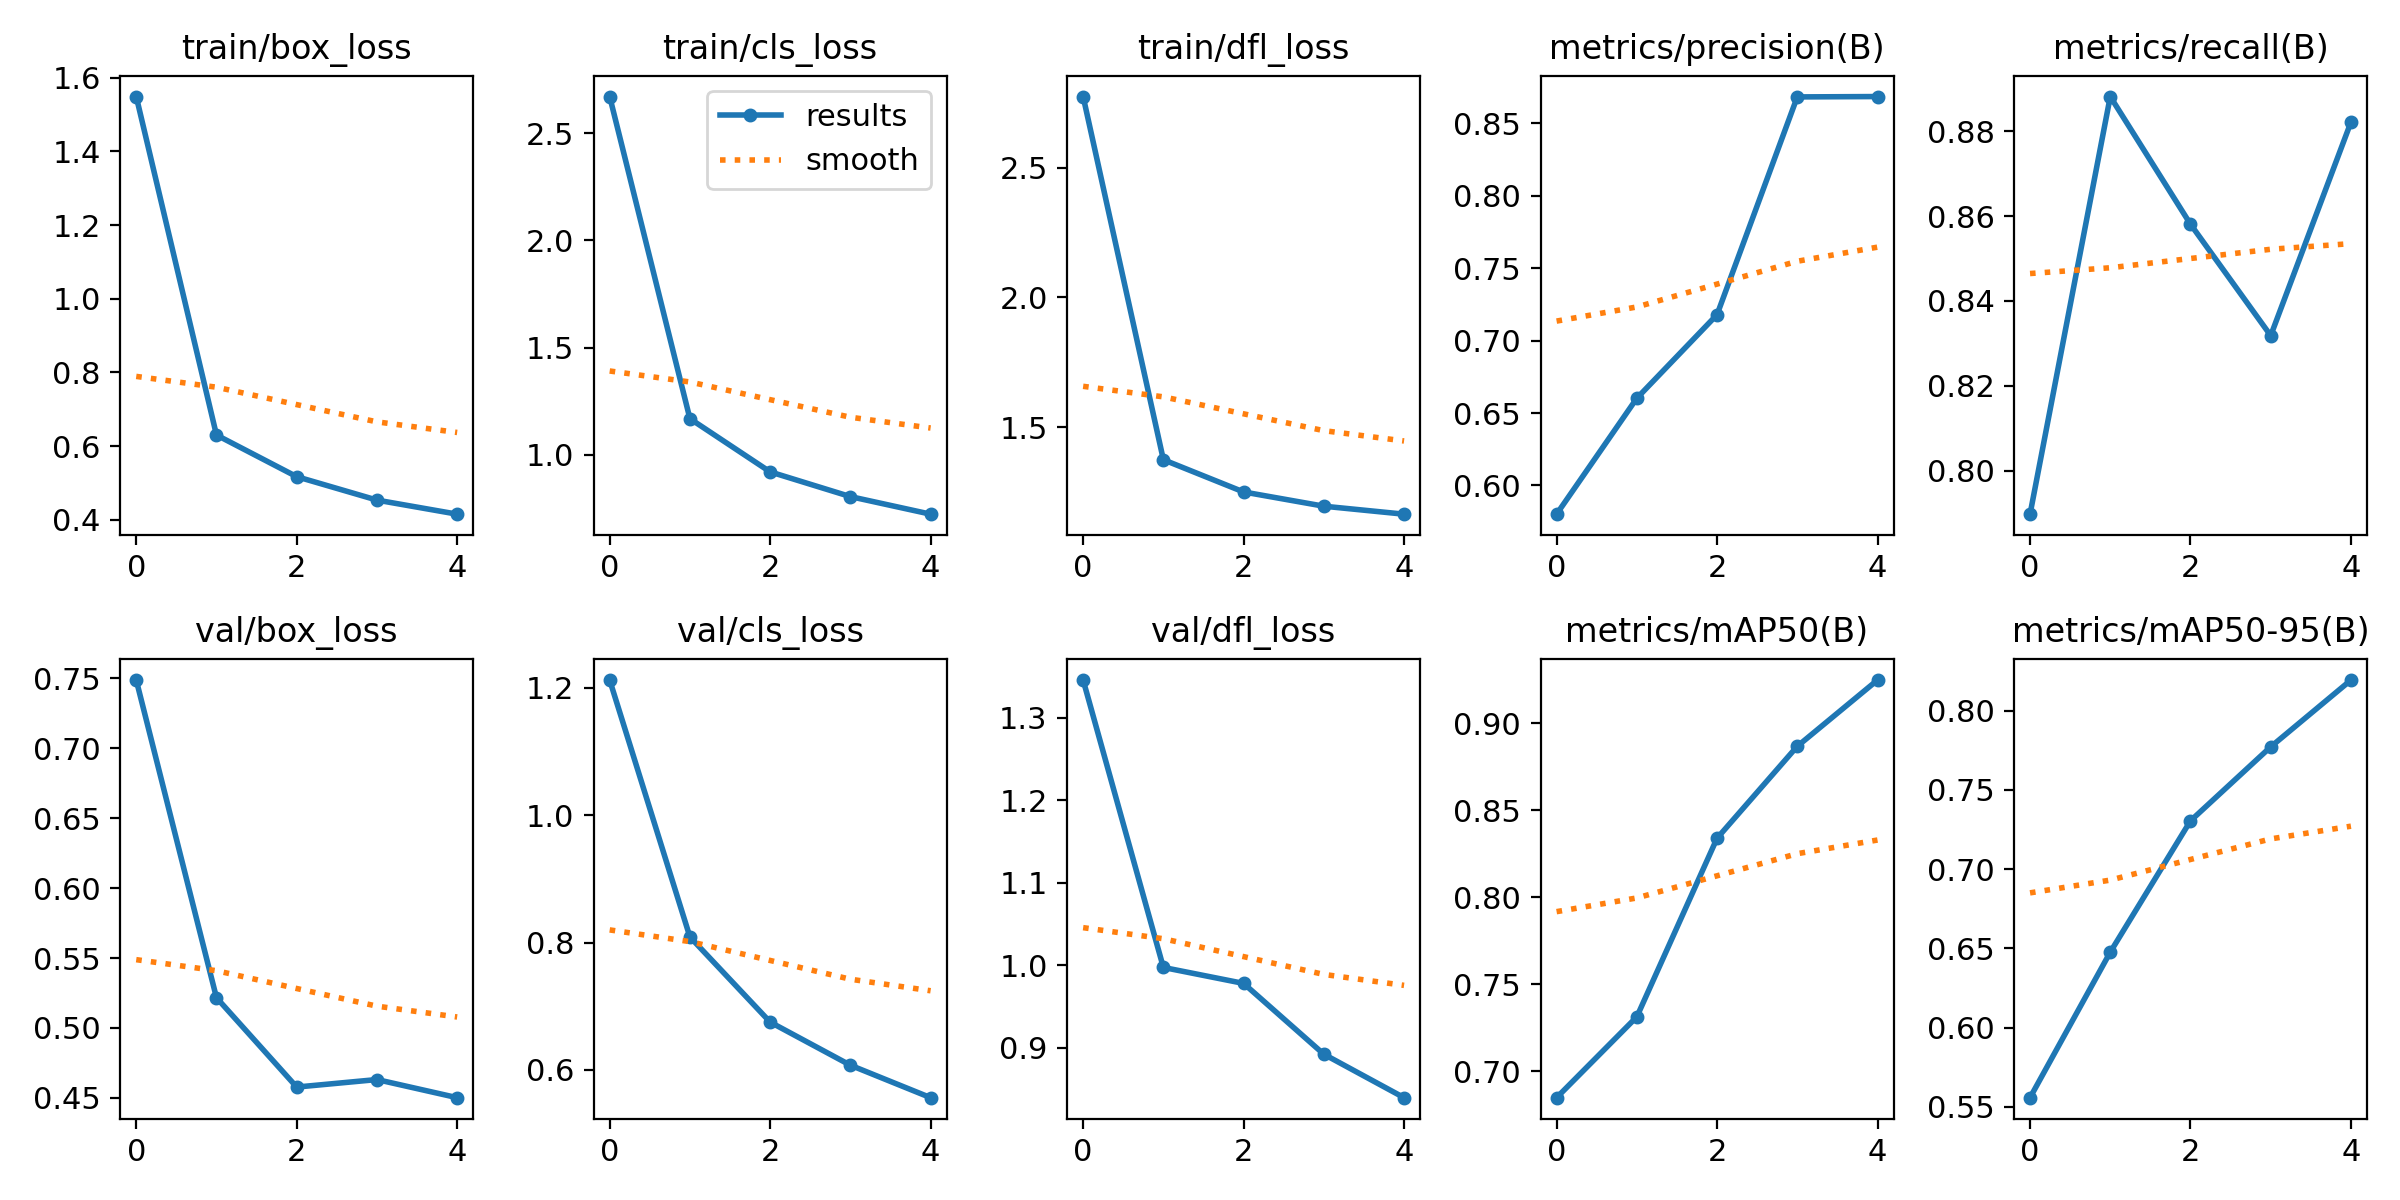

Source data for this figure (header and first rows):
epoch, train/box_loss, train/cls_loss, train/dfl_loss, metrics/precision(B), metrics/recall(B), metrics/mAP50(B), metrics/mAP50-95(B), val/box_loss, val/cls_loss, val/dfl_loss, lr/pg0, lr/pg1, lr/pg2
0, 1.549, 2.672, 2.773, 0.5802, 0.7898, 0.6849, 0.5559, 0.7489, 1.212, 1.346, 0.01014, 0.009984, 0.009984
1, 0.63, 1.168, 1.376, 0.6602, 0.8881, 0.7314, 0.6476, 0.5217, 0.8089, 0.9974, 0.00802, 0.00802, 0.00802
2, 0.517, 0.9196, 1.252, 0.7179, 0.8581, 0.8339, 0.7305, 0.4578, 0.6751, 0.978, 0.00802, 0.00802, 0.00802
3, 0.4534, 0.8042, 1.197, 0.8682, 0.8318, 0.8868, 0.7771, 0.4631, 0.6075, 0.8922, 0.00604, 0.00604, 0.00604
4, 0.4151, 0.7221, 1.166, 0.8685, 0.8821, 0.9248, 0.8193, 0.4502, 0.5565, 0.8395, 0.00406, 0.00406, 0.00406
